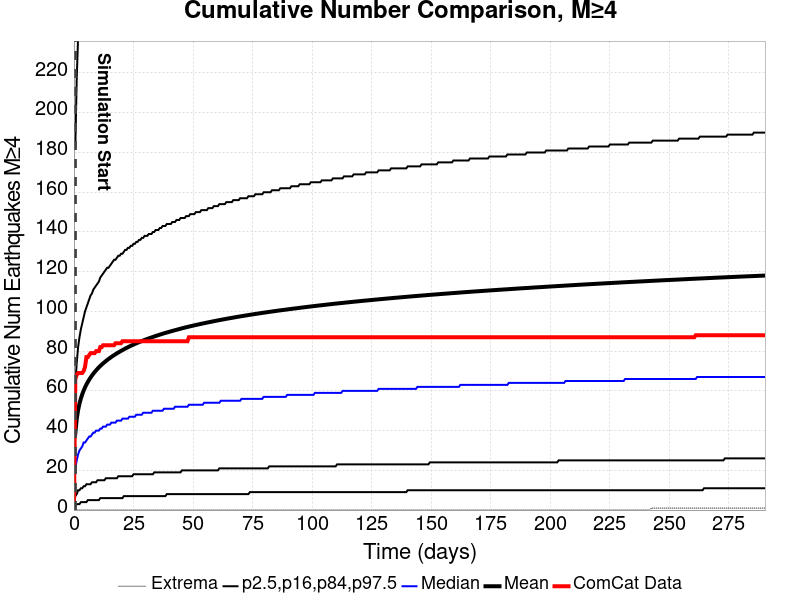

Values plotted in this chart, from the file beside it:
Time (days), ComCat Data, Simulation Mean, Simulation Median, Simulation Mode, Simulation Minimum, Simulation Maximum, 2.5 %-ile, 16 %-ile, 84 %-ile, 97.5 %-ile
0.0, 0.0, , , , , , , , , 
0.5818, 66.0, 38.65, 21, 6.001, 0.001313, 2172, 2.001, 7.001, 63, 183
1.164, 68.0, 45.86, 25, 8.001, 0.001313, 2571, 3.001, 8.001, 74, 217
1.745, 69.0, 50.32, 28, 11, 0.001313, 2798, 3.001, 10, 82, 238
2.327, 69.0, 53.58, 30, 9.001, 0.001313, 2951, 3.001, 10, 87, 252
2.909, 69.0, 56.15, 31, 9.001, 0.001313, 3094, 4.001, 11, 91, 264
3.491, 69.0, 58.28, 32, 11, 0.001313, 3223, 4.001, 11, 94, 274
4.072, 70.0, 60.12, 34, 12, 0.001313, 3307, 4.001, 12, 97, 281
4.654, 72.0, 61.74, 34, 12, 0.001313, 3376, 4.001, 12, 100, 289
5.236, 77.0, 63.17, 35, 12, 0.001313, 3441, 4.001, 13, 102, 296
5.818, 77.0, 64.46, 36, 13, 0.001313, 3516, 5.001, 13, 104, 302
6.4, 78.0, 65.63, 37, 13, 0.001313, 3572, 5.001, 13, 106, 307
6.981, 79.0, 66.71, 37, 13, 0.001313, 3628, 5.001, 13, 108, 311
7.563, 79.0, 67.71, 38, 14, 0.001313, 3662, 5.001, 14, 109, 316
8.145, 79.0, 68.64, 39, 14, 0.001313, 3701, 5.001, 14, 111, 320
8.727, 79.0, 69.5, 39, 16, 0.001313, 3732, 5.001, 14, 112, 324
9.309, 80.0, 70.33, 40, 14, 0.001313, 3763, 5.001, 14, 113, 328
9.89, 80.0, 71.09, 40, 14, 0.001313, 3802, 5.001, 15, 114, 331
10.47, 80.0, 71.82, 40, 16, 0.001313, 3832, 5.001, 15, 115, 334
11.05, 82.0, 72.51, 41, 16, 0.001313, 3852, 6.001, 15, 117, 337
11.64, 82.0, 73.16, 41, 16, 0.001313, 3883, 6.001, 15, 118, 340
12.22, 83.0, 73.8, 42, 16, 0.001313, 3919, 6.001, 15, 119, 342
12.8, 83.0, 74.4, 42, 16, 0.001313, 3939, 6.001, 15, 120, 345
13.38, 83.0, 74.97, 42, 16, 0.001313, 3961, 6.001, 16, 121, 347
13.96, 83.0, 75.53, 43, 16, 0.001313, 3979, 6.001, 16, 122, 350
14.54, 83.0, 76.06, 43, 16, 0.001313, 3996, 6.001, 16, 122, 352
15.13, 83.0, 76.56, 43, 16, 0.001313, 4019, 6.001, 16, 123, 354
15.71, 83.0, 77.05, 44, 16, 0.001313, 4032, 6.001, 16, 124, 357
16.29, 83.0, 77.54, 44, 15, 0.001313, 4053, 6.001, 16, 125, 359
16.87, 83.0, 78, 44, 15, 0.001313, 4071, 6.001, 16, 126, 361
17.45, 84.0, 78.45, 44, 16, 0.001313, 4097, 6.001, 16, 126, 363
18.04, 84.0, 78.88, 45, 15, 0.001313, 4117, 6.001, 16, 127, 365
18.62, 84.0, 79.3, 45, 16, 0.001313, 4131, 6.001, 17, 128, 367
19.2, 84.0, 79.71, 45, 17, 0.001313, 4147, 6.001, 17, 128, 369
19.78, 84.0, 80.12, 45, 17, 0.001313, 4167, 6.001, 17, 129, 371
20.36, 85.0, 80.51, 46, 17, 0.001313, 4189, 6.001, 17, 129, 373
20.94, 85.0, 80.89, 46, 17, 0.001313, 4206, 7.001, 17, 130, 375
21.53, 85.0, 81.27, 46, 17, 0.001313, 4216, 7.001, 17, 131, 377
22.11, 85.0, 81.64, 46, 17, 0.001313, 4233, 7.001, 17, 131, 378
22.69, 85.0, 81.99, 46, 15, 0.001313, 4240, 7.001, 17, 132, 380
23.27, 85.0, 82.33, 47, 15, 0.001313, 4251, 7.001, 17, 132, 382
23.85, 85.0, 82.66, 47, 16, 0.001313, 4262, 7.001, 17, 133, 383
24.43, 85.0, 82.99, 47, 15, 0.001313, 4278, 7.001, 17, 133, 385
25.02, 85.0, 83.31, 47, 15, 0.001313, 4291, 7.001, 18, 134, 386
25.6, 85.0, 83.62, 47, 16, 0.001313, 4307, 7.001, 18, 134, 388
26.18, 85.0, 83.93, 48, 16, 0.001313, 4320, 7.001, 18, 135, 389
26.76, 85.0, 84.23, 48, 16, 0.001313, 4328, 7.001, 18, 135, 391
27.34, 85.0, 84.52, 48, 18, 0.001313, 4341, 7.001, 18, 136, 392
27.93, 85.0, 84.81, 48, 16, 0.001313, 4348, 7.001, 18, 136, 393
28.51, 85.0, 85.08, 48, 16, 0.001313, 4360, 7.001, 18, 137, 395
29.09, 85.0, 85.36, 49, 18, 0.001313, 4375, 7.001, 18, 137, 396
29.67, 85.0, 85.63, 49, 18, 0.001313, 4382, 7.001, 18, 138, 397
30.25, 85.0, 85.9, 49, 18, 0.001313, 4390, 7.001, 18, 138, 399
30.83, 85.0, 86.15, 49, 18, 0.001313, 4398, 7.001, 18, 138, 399
31.42, 85.0, 86.41, 49, 17, 0.001313, 4412, 7.001, 18, 139, 400
32, 85.0, 86.66, 49, 17, 0.001313, 4419, 7.001, 18, 139, 401
32.58, 85.0, 86.9, 49, 17, 0.001313, 4431, 7.001, 18, 139, 402
33.16, 85.0, 87.14, 50, 17, 0.001313, 4452, 7.001, 18, 140, 403
33.74, 85.0, 87.38, 50, 17, 0.001313, 4468, 7.001, 19, 140, 405
34.33, 85.0, 87.62, 50, 17, 0.001313, 4480, 7.001, 19, 141, 405
... 440 more rows
